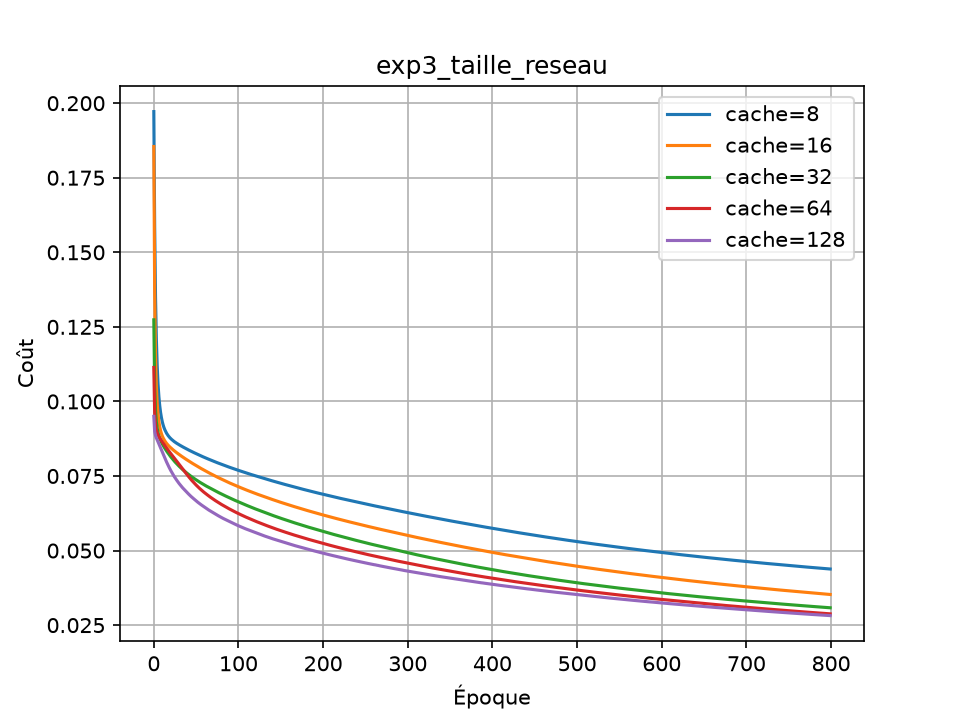

Data behind this chart, as committed beside it:
nom, eta, momentum, cache, cout_final, precision_train, precision_test, duree_s
cache=8, 0.5, 0.0, 8, 0.04381, 0.7408, 0.6313, 2.015
cache=16, 0.5, 0.0, 16, 0.03527, 0.8335, 0.702, 2.895
cache=32, 0.5, 0.0, 32, 0.03081, 0.8475, 0.7222, 3.88
cache=64, 0.5, 0.0, 64, 0.02878, 0.8679, 0.7121, 8.819
cache=128, 0.5, 0.0, 128, 0.02819, 0.8666, 0.7273, 16.09
